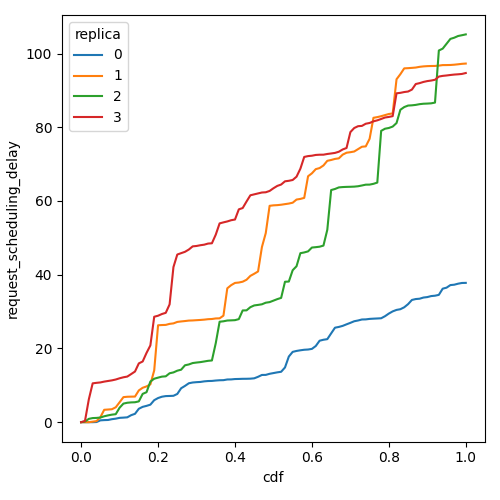

The table this chart was drawn from, first rows:
cdf, request_scheduling_delay, replica
0.0, 0.0, 0
0.01, 0.0002764, 0
0.02, 0.001212, 0
0.03, 0.001851, 0
0.04, 0.04426, 0
0.05, 0.4987, 0
0.06, 0.5655, 0
0.07, 0.6012, 0
0.08, 0.8164, 0
0.09, 0.9585, 0
0.1, 1.178, 0
0.11, 1.239, 0
0.12, 1.319, 0
0.13, 1.9, 0
0.14, 2.27, 0
0.15, 3.645, 0
0.16, 4.162, 0
0.17, 4.427, 0
0.18, 4.755, 0
0.19, 5.973, 0
0.2, 6.548, 0
0.21, 6.909, 0
0.22, 7.079, 0
0.23, 7.114, 0
0.24, 7.16, 0
0.25, 7.659, 0
0.26, 9.207, 0
0.27, 9.841, 0
0.28, 10.56, 0
0.29, 10.76, 0
0.3, 10.86, 0
0.31, 10.92, 0
0.32, 11.07, 0
0.33, 11.16, 0
0.34, 11.19, 0
0.35, 11.3, 0
0.36, 11.38, 0
0.37, 11.4, 0
0.38, 11.58, 0
0.39, 11.6, 0
0.4, 11.7, 0
0.41, 11.73, 0
0.42, 11.77, 0
0.43, 11.78, 0
0.44, 11.81, 0
0.45, 11.9, 0
0.46, 12.31, 0
0.47, 12.81, 0
0.48, 12.83, 0
0.49, 13.13, 0
0.5, 13.32, 0
0.51, 13.52, 0
0.52, 13.67, 0
0.53, 14.85, 0
0.54, 17.81, 0
0.55, 19.07, 0
0.56, 19.33, 0
0.57, 19.5, 0
0.58, 19.65, 0
0.59, 19.71, 0
... 344 more rows
